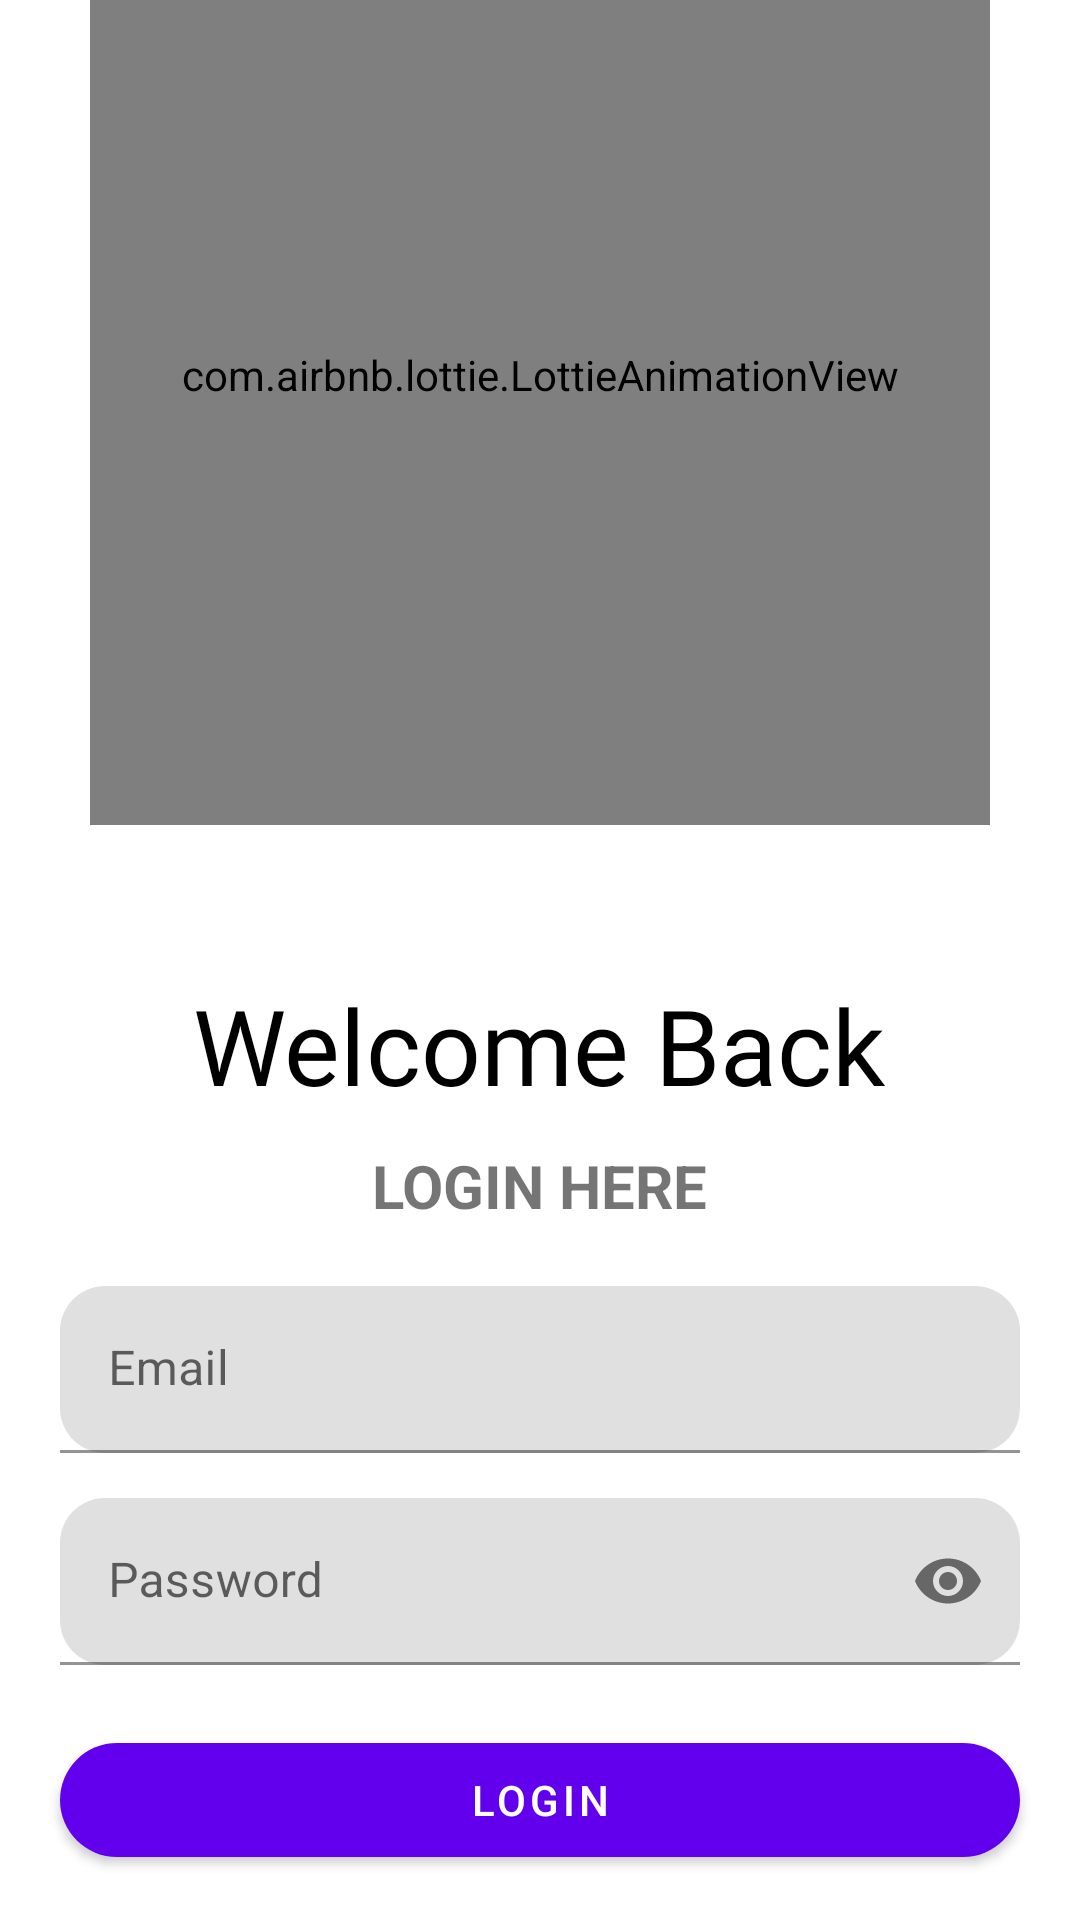

Layout XML and referenced resources for this Android screen:
<!-- AndroidManifest.xml: application theme Theme.FIrebaseTuto -->
<!-- res/layout/activity_login.xml -->
<?xml version="1.0" encoding="utf-8"?>
<LinearLayout xmlns:android="http://schemas.android.com/apk/res/android"
    xmlns:app="http://schemas.android.com/apk/res-auto"
    xmlns:tools="http://schemas.android.com/tools"
    android:layout_width="match_parent"
    android:layout_height="match_parent"
    android:orientation="vertical"
    android:gravity="center"
    android:layout_gravity="center"
    tools:context=".Login">


    <com.airbnb.lottie.LottieAnimationView
        android:layout_width="300dp"
        android:layout_height="300dp"
        app:lottie_rawRes="@raw/login"
        app:lottie_autoPlay="true"
        app:lottie_loop="true"/>


    <TextView
        android:layout_width="wrap_content"
        android:layout_height="wrap_content"
        android:fontFamily="@font/baloo_bhai"
        android:text="Welcome Back"
        android:layout_marginTop="50dp"
        android:textSize="35sp"
        android:textColor="@color/black"/>


    <TextView
        android:layout_width="wrap_content"
        android:layout_height="wrap_content"
        android:text="Login Here"
        android:textSize="20sp"
        android:layout_marginTop="10dp"
        android:textStyle="bold"
        android:textAllCaps="true"/>

    <com.google.android.material.textfield.TextInputLayout
        android:layout_width="match_parent"
        android:layout_height="wrap_content"
        android:layout_marginRight="20dp"
        android:layout_marginLeft="20dp"
        android:layout_marginTop="20dp"
        app:boxCornerRadiusTopStart="15dp"
        app:boxCornerRadiusBottomEnd="15dp"
        app:boxCornerRadiusTopEnd="15dp"
        app:boxCornerRadiusBottomStart="15dp"
        app:endIconMode="clear_text"
        android:id="@+id/textEmailId">

        <com.google.android.material.textfield.TextInputEditText
            android:id="@+id/email"
            android:layout_width="match_parent"
            android:layout_height="match_parent"
            android:hint="Email"
            android:inputType="textEmailAddress"/>

    </com.google.android.material.textfield.TextInputLayout>

    <com.google.android.material.textfield.TextInputLayout
        android:layout_width="match_parent"
        android:layout_height="wrap_content"
        android:layout_marginTop="15dp"
        android:layout_marginRight="20dp"
        android:layout_marginLeft="20dp"
        app:boxCornerRadiusTopStart="15dp"
        app:boxCornerRadiusBottomEnd="15dp"
        app:boxCornerRadiusTopEnd="15dp"
        app:boxCornerRadiusBottomStart="15dp"
        app:endIconMode="password_toggle"
        android:id="@+id/textPassword">

        <com.google.android.material.textfield.TextInputEditText
            android:id="@+id/password"
            android:layout_width="match_parent"
            android:layout_height="match_parent"
            android:hint="Password"
            android:inputType="textPassword"/>

    </com.google.android.material.textfield.TextInputLayout>

    <ProgressBar
        android:layout_width="match_parent"
        android:layout_height="wrap_content"
        android:id="@+id/progressBar"
        android:visibility="gone"/>


    <com.google.android.material.button.MaterialButton
        android:id="@+id/login"
        android:layout_width="match_parent"
        android:layout_height="50dp"
        app:cornerRadius="20dp"
        android:layout_marginLeft="20dp"
        android:layout_marginRight="20dp"
        android:layout_marginTop="20dp"
        android:text="Login"/>

    <TextView
        android:id="@+id/gotoRegisterPage"
        android:layout_width="wrap_content"
        android:layout_height="wrap_content"
        android:text="Register Now...!"
        android:layout_margin="20dp"
        android:textSize="18sp"
        android:textColor="@color/black"/>




</LinearLayout>
<!-- resources referenced by this layout -->
<resources>
  <style name="Theme.FIrebaseTuto" parent="Theme.MaterialComponents.DayNight.NoActionBar">
          
          <item name="colorPrimary">@color/purple_500</item>
          <item name="colorPrimaryVariant">@color/purple_700</item>
          <item name="colorOnPrimary">@color/white</item>
          
          <item name="colorSecondary">@color/teal_200</item>
          <item name="colorSecondaryVariant">@color/teal_700</item>
          <item name="colorOnSecondary">@color/black</item>
          
          <item name="android:statusBarColor">?attr/colorPrimaryVariant</item>
          
      </style>
  <!-- not gathered from this repository: default colours our renderer supplied (Android Studio template values) -->
  <color name="purple_500">#FF6200EE</color>
  <color name="purple_700">#FF3700B3</color>
  <color name="teal_200">#FF03DAC5</color>
  <color name="teal_700">#FF018786</color>
  <color name="black">#FF000000</color>
  <color name="white">#FFFFFFFF</color>
</resources>
